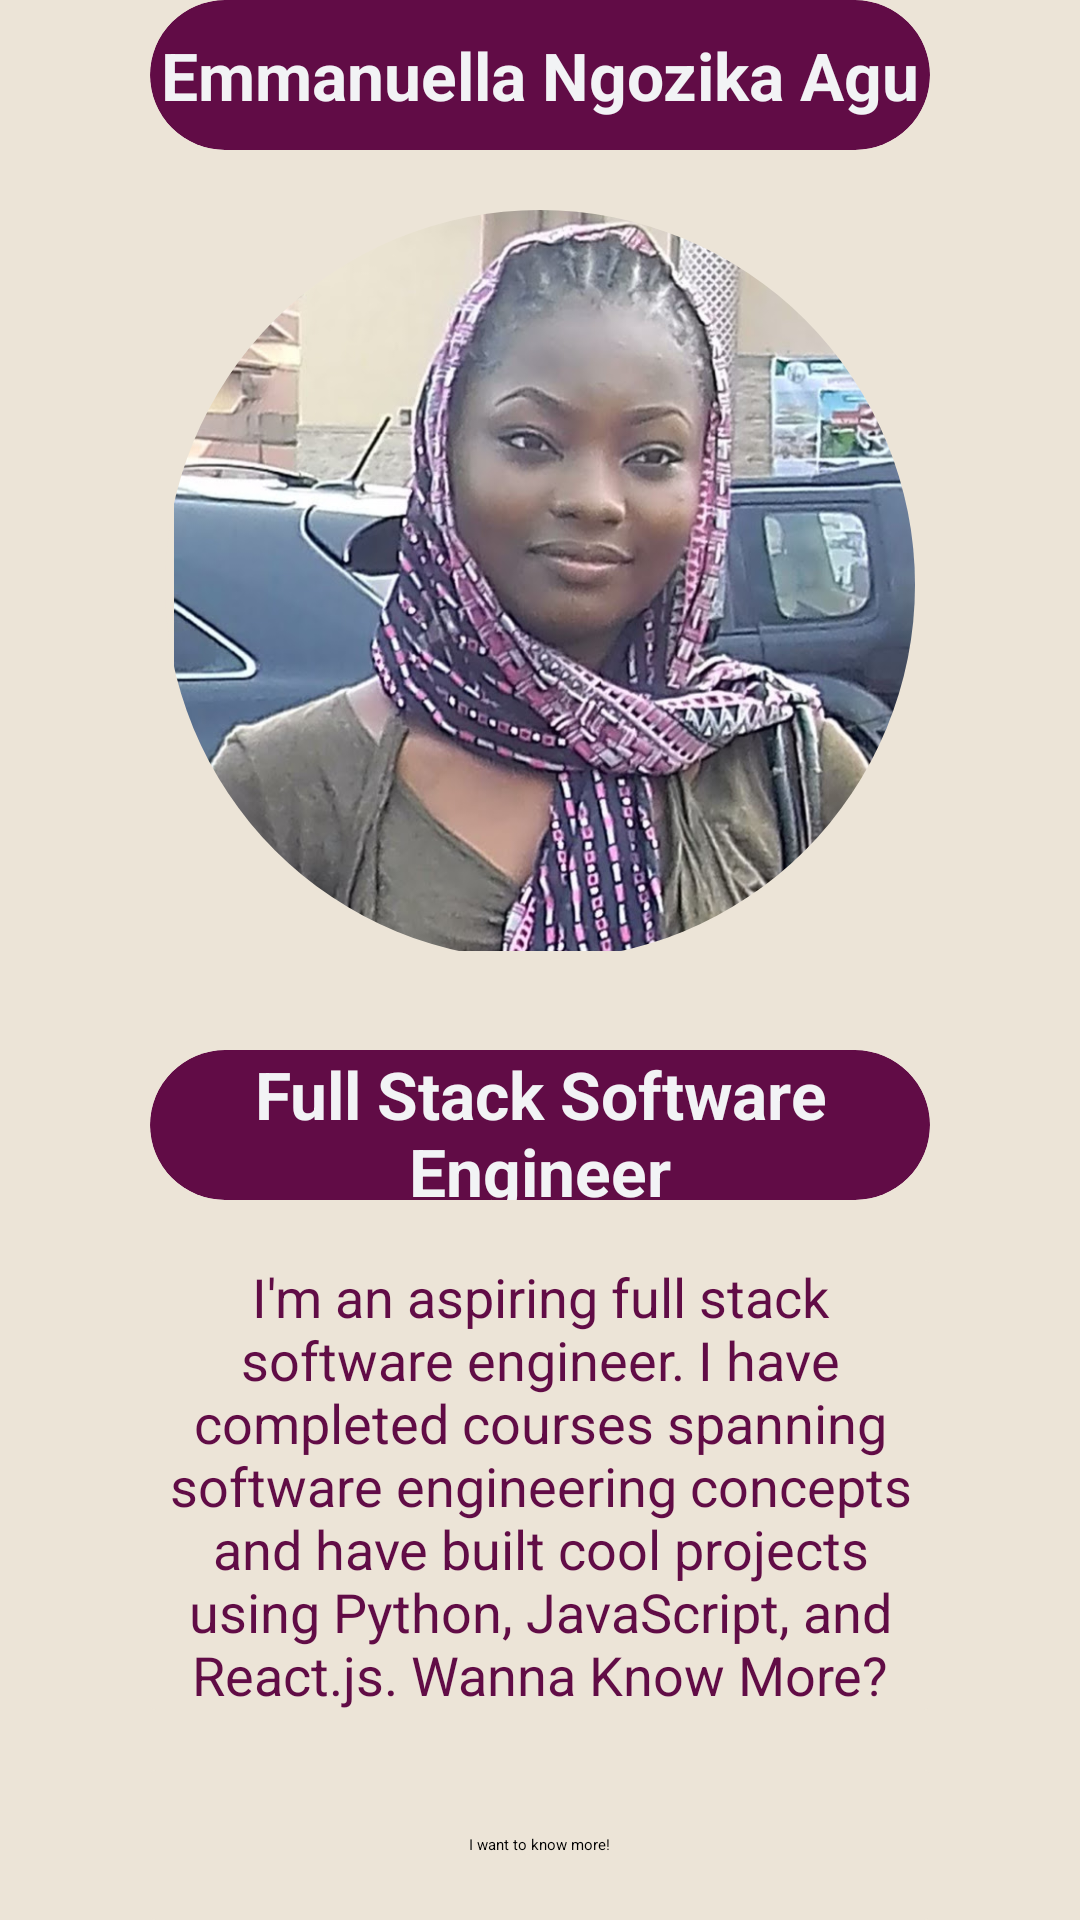

Reconstruct the res/layout file that produces this screen, plus the resources it refers to.
<!-- AndroidManifest.xml: activity theme Theme.App.SplashScreen -->
<!-- res/layout/activity_main.xml -->
<?xml version="1.0" encoding="utf-8"?>
<androidx.constraintlayout.widget.ConstraintLayout xmlns:android="http://schemas.android.com/apk/res/android"
    xmlns:app="http://schemas.android.com/apk/res-auto"
    xmlns:tools="http://schemas.android.com/tools"
    android:layout_width="match_parent"
    android:layout_height="match_parent"
    tools:context=".MainActivity">

    <LinearLayout
        android:layout_width="0dp"
        android:layout_height="0dp"
        android:background="#ece4d7"
        android:gravity="center"
        android:orientation="vertical"
        app:layout_constraintBottom_toBottomOf="parent"
        app:layout_constraintEnd_toEndOf="parent"
        app:layout_constraintStart_toStartOf="parent"
        app:layout_constraintTop_toTopOf="parent">

        <androidx.cardview.widget.CardView
            android:id="@+id/cardName"
            android:layout_width="match_parent"
            android:layout_height="50dp"
            android:layout_gravity="center"
            android:layout_marginLeft="50dp"
            android:layout_marginTop="20dp"
            android:layout_marginRight="50dp"
            android:layout_marginBottom="10dp"
            android:elevation="100dp"
            app:cardBackgroundColor="#610c46"
            app:cardCornerRadius="50dp"
            app:cardElevation="100dp">

            <TextView
                android:id="@+id/textName"
                android:layout_width="match_parent"
                android:layout_height="match_parent"
                android:layout_gravity="center"
                android:elevation="100dp"
                android:gravity="center"
                android:text="@string/name_main"
                android:textAppearance="@style/TextAppearance.AppCompat.Large"
                android:textColor="#f2f3f5"
                android:textStyle="bold" />
        </androidx.cardview.widget.CardView>

        <androidx.cardview.widget.CardView
            android:id="@+id/cardPic"
            android:layout_width="250dp"
            android:layout_height="250dp"
            android:layout_gravity="center"
            android:layout_marginLeft="50dp"
            android:layout_marginTop="10dp"
            android:layout_marginRight="50dp"
            android:layout_marginBottom="20dp"
            app:cardBackgroundColor="#ece4d7"
            app:cardCornerRadius="10000dp">

            <ImageView
                android:id="@+id/imageView"
                android:layout_width="253dp"
                android:layout_height="247dp"
                android:contentDescription="@string/image_alt"
                app:srcCompat="@drawable/moi"
                tools:ignore="ImageContrastCheck" />
        </androidx.cardview.widget.CardView>

        <androidx.cardview.widget.CardView
            android:id="@+id/cardTitle"
            android:layout_width="match_parent"
            android:layout_height="50dp"
            android:layout_gravity="center"
            android:layout_marginLeft="50dp"
            android:layout_marginTop="10dp"
            android:layout_marginRight="50dp"
            android:layout_marginBottom="20dp"
            android:elevation="100dp"
            app:cardBackgroundColor="#610c46"
            app:cardCornerRadius="50dp"
            app:cardElevation="100dp">

            <TextView
                android:id="@+id/textTitle"
                android:layout_width="match_parent"
                android:layout_height="match_parent"
                android:elevation="100dp"
                android:gravity="center"
                android:text="@string/title_main"
                android:textAppearance="@style/TextAppearance.AppCompat.Large"
                android:textColor="#f2f3f5"
                android:textStyle="bold" />
        </androidx.cardview.widget.CardView>

        <androidx.cardview.widget.CardView
            android:id="@+id/cardAboutMe"
            android:layout_width="match_parent"
            android:layout_height="150dp"
            android:layout_marginLeft="50dp"
            android:layout_marginRight="50dp"
            android:elevation="1000dp"
            app:cardBackgroundColor="#ece4d7"
            app:cardElevation="1000dp">

            <TextView
                android:id="@+id/textAboutMe"
                android:layout_width="match_parent"
                android:layout_height="match_parent"
                android:layout_gravity="center"
                android:elevation="100dp"
                android:gravity="center"
                android:text="@string/about_main"
                android:textAppearance="@style/TextAppearance.AppCompat.Medium"
                android:textColor="#610c46" />
        </androidx.cardview.widget.CardView>

        <androidx.cardview.widget.CardView
            android:id="@+id/cardKnowMore"
            android:layout_width="match_parent"
            android:layout_height="50dp"
            android:layout_gravity="center"
            android:layout_marginLeft="50dp"
            android:layout_marginTop="20dp"
            android:layout_marginRight="50dp"
            android:layout_marginBottom="20dp"
            android:elevation="0dp"
            app:cardBackgroundColor="#ece4d7"
            app:cardElevation="0dp">

            <Button
                android:id="@+id/buttonKnowMore"
                android:layout_width="wrap_content"
                android:layout_height="wrap_content"
                android:layout_gravity="center"
                android:elevation="1000dp"
                android:text="@string/button_main" />
        </androidx.cardview.widget.CardView>
    </LinearLayout>
</androidx.constraintlayout.widget.ConstraintLayout>
<!-- resources referenced by this layout -->
<resources>
  <!-- drawable moi: jpg bitmap (drawable, 145611 bytes) -->
  <string name="about_main">I\'m an aspiring full stack software engineer. I have completed courses spanning software engineering concepts and have built cool projects using Python, JavaScript, and React.js. Wanna Know More?</string>
  <string name="button_main">I want to know more!</string>
  <string name="image_alt">Main Image</string>
  <string name="name_main">Emmanuella Ngozika Agu</string>
  <string name="title_main">Full Stack Software Engineer</string>
  <style name="Theme.App.SplashScreen" parent="Theme.SplashScreen">
          <item name="windowSplashScreenBackground">@color/backy</item>
          <item name="windowSplashScreenAnimatedIcon">@drawable/logo</item>
          <item name="postSplashScreenTheme">@style/Theme.AppCompat.Light.NoActionBar</item>
      </style>
  <color name="backy">#ECE4D7</color>
  <!-- drawable logo: png bitmap (drawable, 7614 bytes) -->
</resources>
